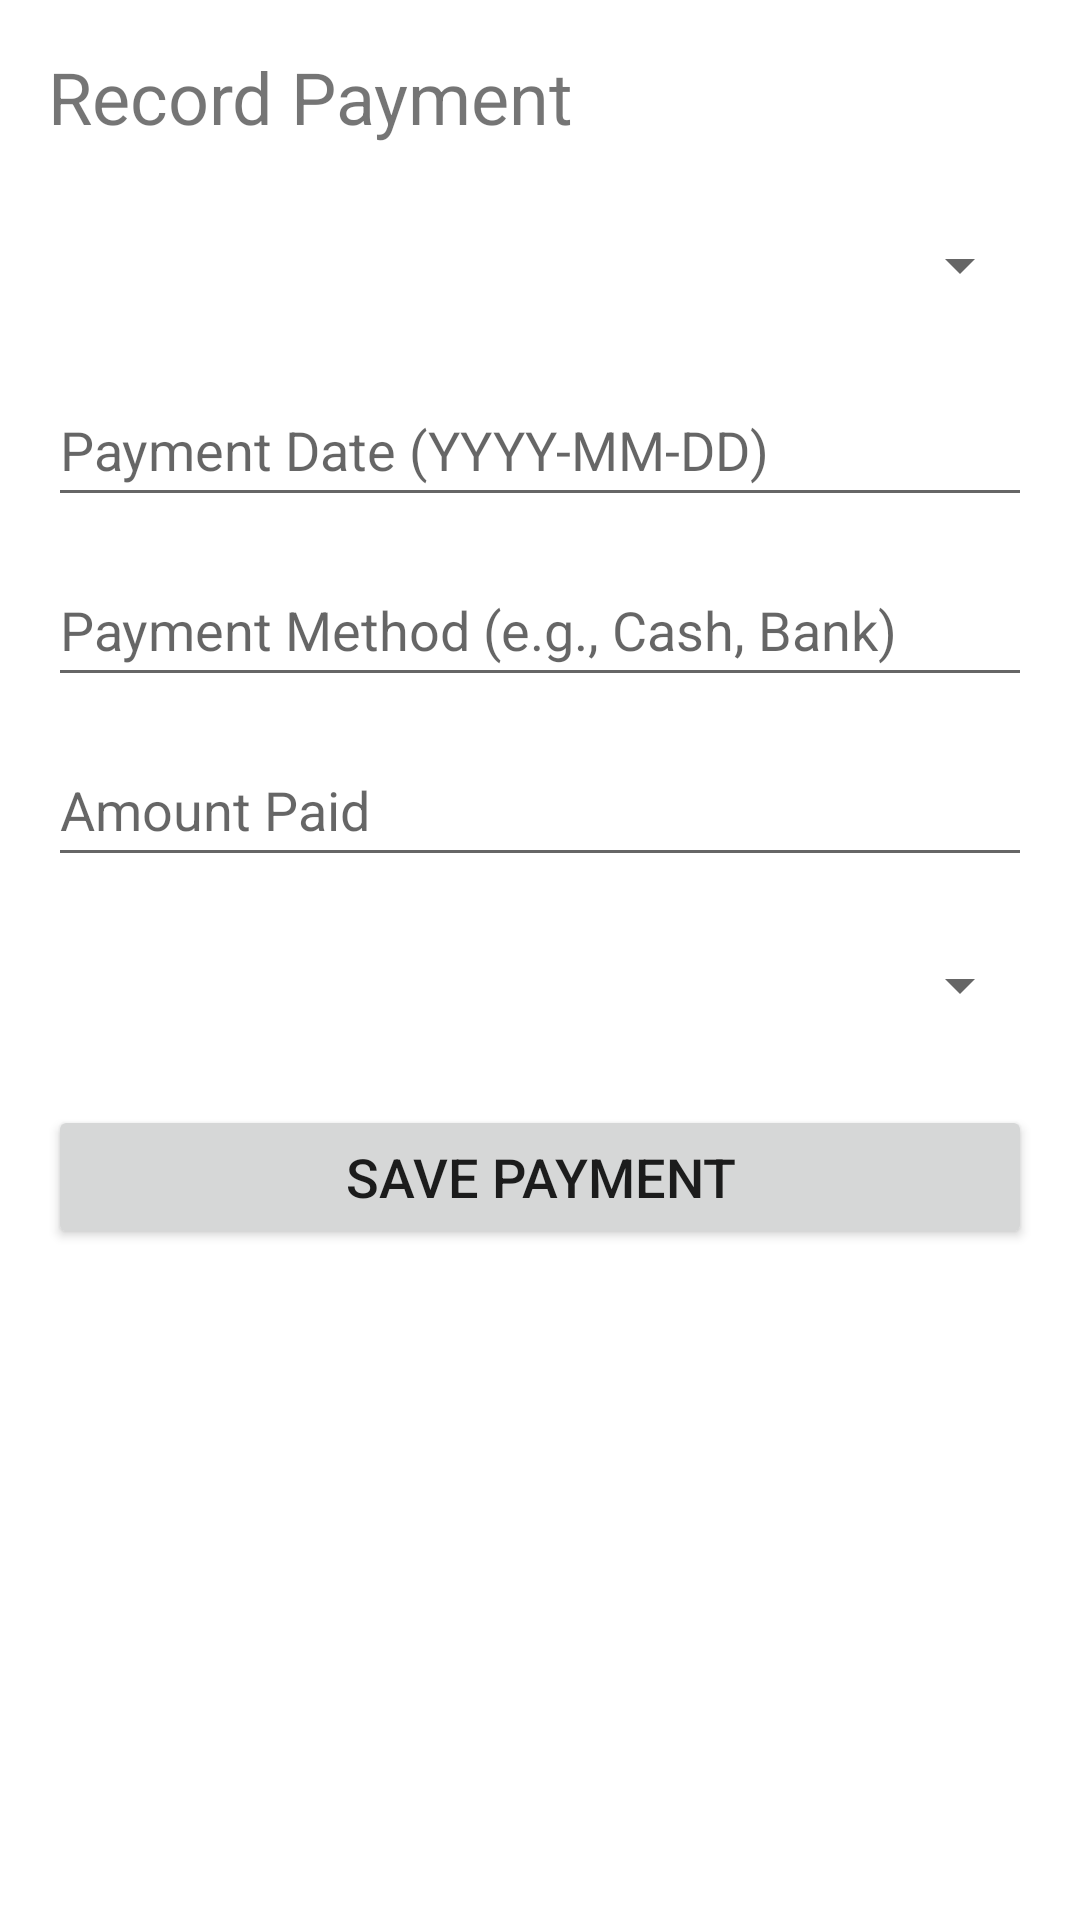

Produce the Android XML layout that renders to this screen, including the resource entries it uses.
<!-- AndroidManifest.xml: application theme Theme.MyAndroidApp -->
<!-- res/layout/activity_record_payment.xml -->
<?xml version="1.0" encoding="utf-8"?>
<LinearLayout xmlns:android="http://schemas.android.com/apk/res/android"
    android:layout_width="match_parent"
    android:layout_height="match_parent"
    android:orientation="vertical"
    android:padding="16dp">

    <TextView
        android:layout_width="wrap_content"
        android:layout_height="wrap_content"
        android:text="@string/title_activity_record_payment"
        android:textSize="24sp"
        android:layout_marginBottom="16dp"/>

    <Spinner
        android:id="@+id/spinner_tenant"
        android:layout_width="match_parent"
        android:layout_height="wrap_content"
        android:prompt="@string/select_tenant_prompt"
        android:minHeight="48dp"
        android:layout_marginBottom="12dp"/>

    <EditText
        android:id="@+id/et_payment_date"
        android:layout_width="match_parent"
        android:layout_height="wrap_content"
        android:hint="@string/payment_date_hint"
        android:inputType="date"
        android:minHeight="48dp"
        android:layout_marginBottom="12dp"/>

    <EditText
        android:id="@+id/et_payment_method"
        android:layout_width="match_parent"
        android:layout_height="wrap_content"
        android:hint="@string/payment_method_hint"
        android:inputType="textCapWords"
        android:minHeight="48dp"
        android:layout_marginBottom="12dp"/>

    <EditText
        android:id="@+id/et_amount_paid"
        android:layout_width="match_parent"
        android:layout_height="wrap_content"
        android:hint="@string/amount_paid_hint"
        android:inputType="numberDecimal"
        android:minHeight="48dp"
        android:layout_marginBottom="12dp"/>

    <Spinner
        android:id="@+id/spinner_invoice"
        android:layout_width="match_parent"
        android:layout_height="wrap_content"
        android:prompt="@string/select_invoice_prompt"
        android:minHeight="48dp"
        android:layout_marginBottom="16dp"/>
        

    <Button
        android:id="@+id/btn_save_payment"
        android:layout_width="match_parent"
        android:layout_height="wrap_content"
        android:minHeight="48dp"
        android:text="@string/save_payment"
        android:textSize="18sp"/>

</LinearLayout>
<!-- resources referenced by this layout -->
<resources>
  <string name="amount_paid_hint">Amount Paid</string>
  <string name="payment_date_hint">Payment Date (YYYY-MM-DD)</string>
  <string name="payment_method_hint">Payment Method (e.g., Cash, Bank)</string>
  <string name="save_payment">Save Payment</string>
  <string name="select_invoice_prompt">Select Invoice (Optional)</string>
  <string name="select_tenant_prompt">Select Tenant</string>
  <string name="title_activity_record_payment">Record Payment</string>
  <style name="Theme.MyAndroidApp" parent="Theme.MaterialComponents.DayNight.DarkActionBar">
          
          <item name="colorPrimary">@color/black</item>
          <item name="colorPrimaryVariant">@color/black</item>
          <item name="colorOnPrimary">@color/white</item>
          
          <item name="colorSecondary">@color/black</item>
          <item name="colorSecondaryVariant">@color/black</item>
          <item name="colorOnSecondary">@color/black</item>
          
          <item name="android:statusBarColor">?attr/colorPrimaryVariant</item>
          
      </style>
  <!-- not gathered from this repository: default colours our renderer supplied (Android Studio template values) -->
  <color name="black">#FF000000</color>
  <color name="white">#FFFFFFFF</color>
</resources>
